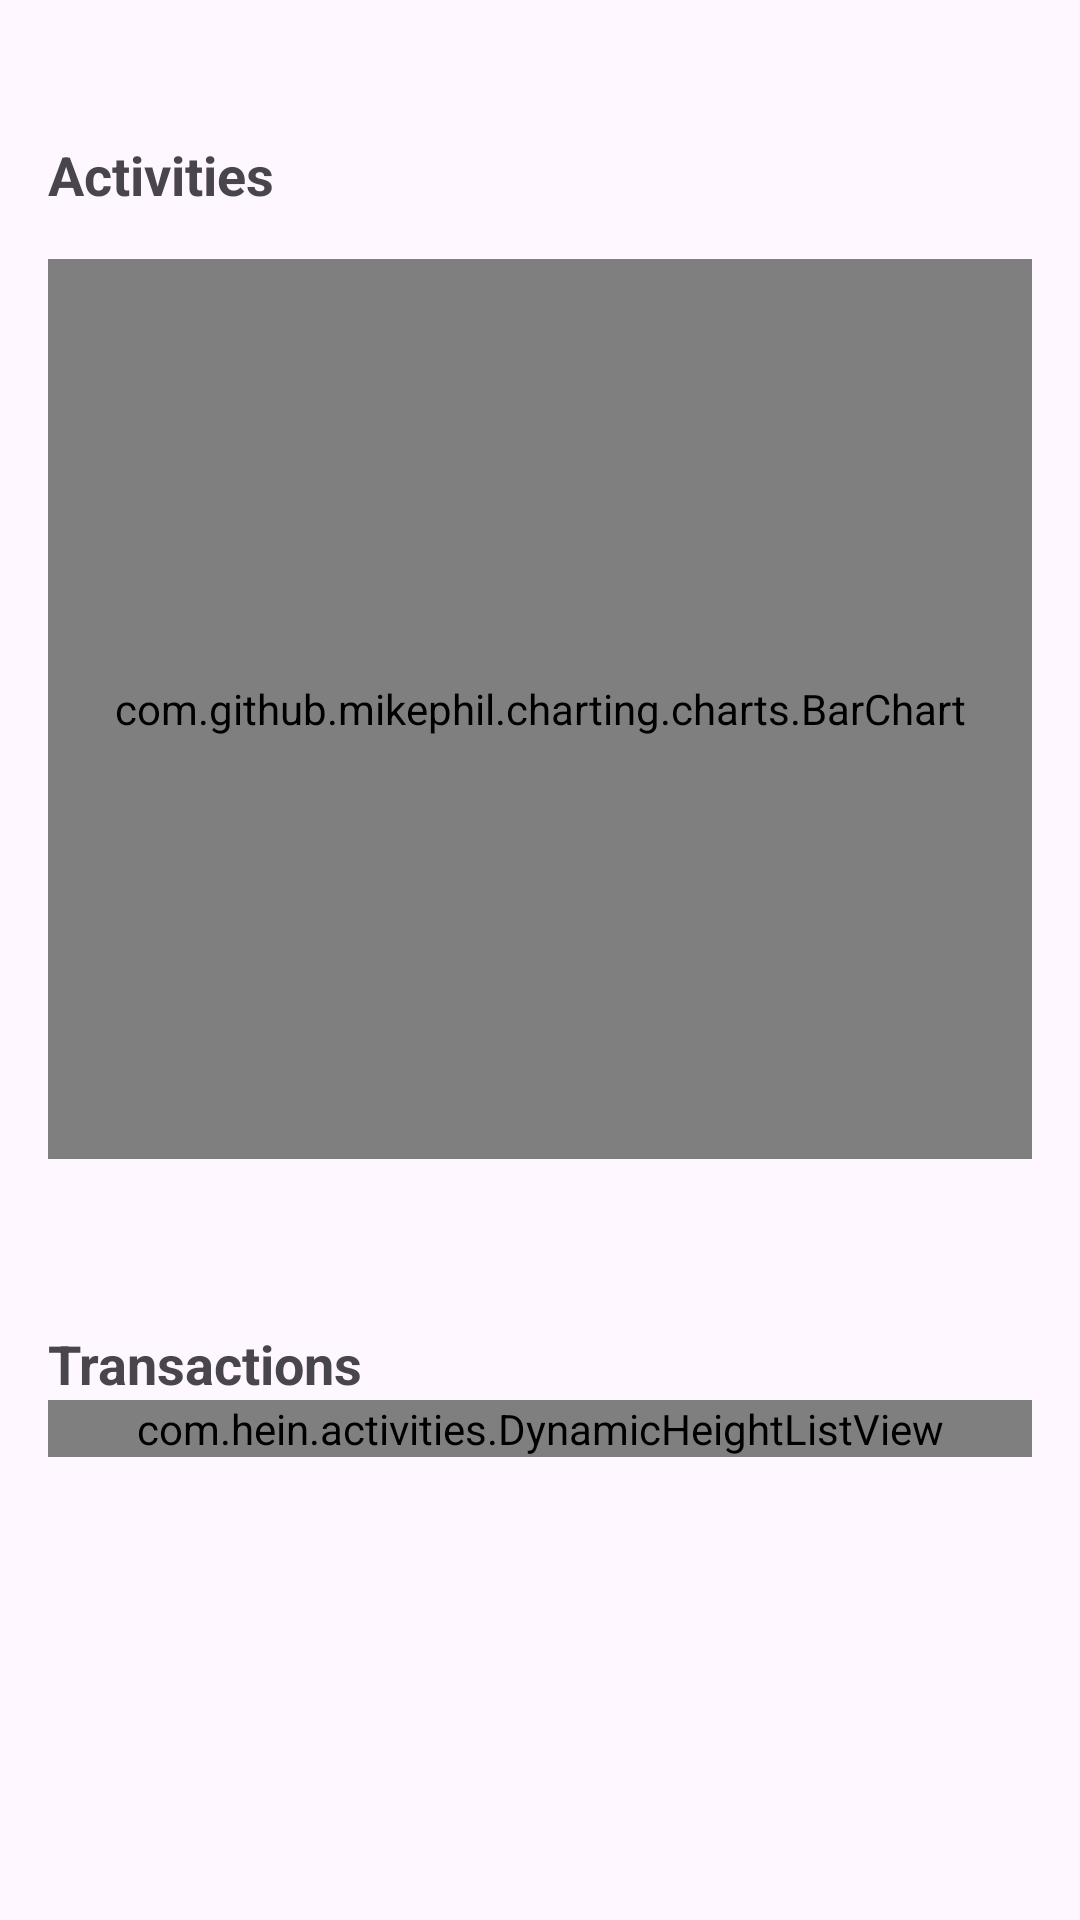

Produce the Android XML layout that renders to this screen, including the resource entries it uses.
<!-- AndroidManifest.xml: application theme Theme.Hein -->
<!-- res/layout/fragment_activities.xml -->
<?xml version="1.0" encoding="utf-8"?>
<androidx.core.widget.NestedScrollView xmlns:android="http://schemas.android.com/apk/res/android"
    xmlns:tools="http://schemas.android.com/tools"
    android:layout_width="match_parent"
    android:layout_height="match_parent"
    xmlns:app="http://schemas.android.com/apk/res-auto"
    tools:context=".activities.fragment.IncomeFragment">

    <LinearLayout
        android:layout_width="match_parent"
        android:layout_height="match_parent"
        android:layout_marginRight="16dp"
        android:layout_marginTop="30dp"
        android:layout_marginLeft="16dp"
        android:orientation="vertical">

        <RelativeLayout
            android:layout_width="match_parent"
            android:layout_height="wrap_content"
            android:paddingBottom="40dp"
            >

            <TextView
                android:id="@+id/activities_label"
                android:layout_width="match_parent"
                android:layout_height="wrap_content"
                android:text="Activities"
                android:layout_marginTop="16dp"
                android:textSize="18dp"
                android:textStyle="bold"
                android:gravity="left"
                android:layout_marginBottom="16dp"
                />


            <com.github.mikephil.charting.charts.BarChart
                android:layout_below="@+id/activities_label"
                android:layout_width="match_parent"
                android:layout_height="300dp"
                android:id="@+id/activities_bar_chart"/>

        </RelativeLayout>

        <RelativeLayout
            android:layout_width="match_parent"
            android:layout_height="wrap_content"
            android:paddingBottom="40dp"
            >

            <TextView
                android:layout_width="match_parent"
                android:id="@+id/dashboard_label_part"
                android:layout_height="wrap_content"
                android:text="Transactions"
                android:layout_marginTop="16dp"
                android:textSize="18dp"
                android:textStyle="bold"
                android:gravity="left"
                />

            <com.hein.activities.DynamicHeightListView
                android:layout_below="@id/dashboard_label_part"
                android:id="@+id/dashboard_noti_list_view"
                android:layout_width="match_parent"
                android:layout_height="wrap_content"
                android:divider="@null"
                />

        </RelativeLayout>



    </LinearLayout>




</androidx.core.widget.NestedScrollView>
<!-- resources referenced by this layout -->
<resources>
  <style name="Theme.Hein" parent="Base.Theme.Hein" />
  <style name="Base.Theme.Hein" parent="Theme.Material3.DayNight.NoActionBar">
  
          
          
      </style>
</resources>
